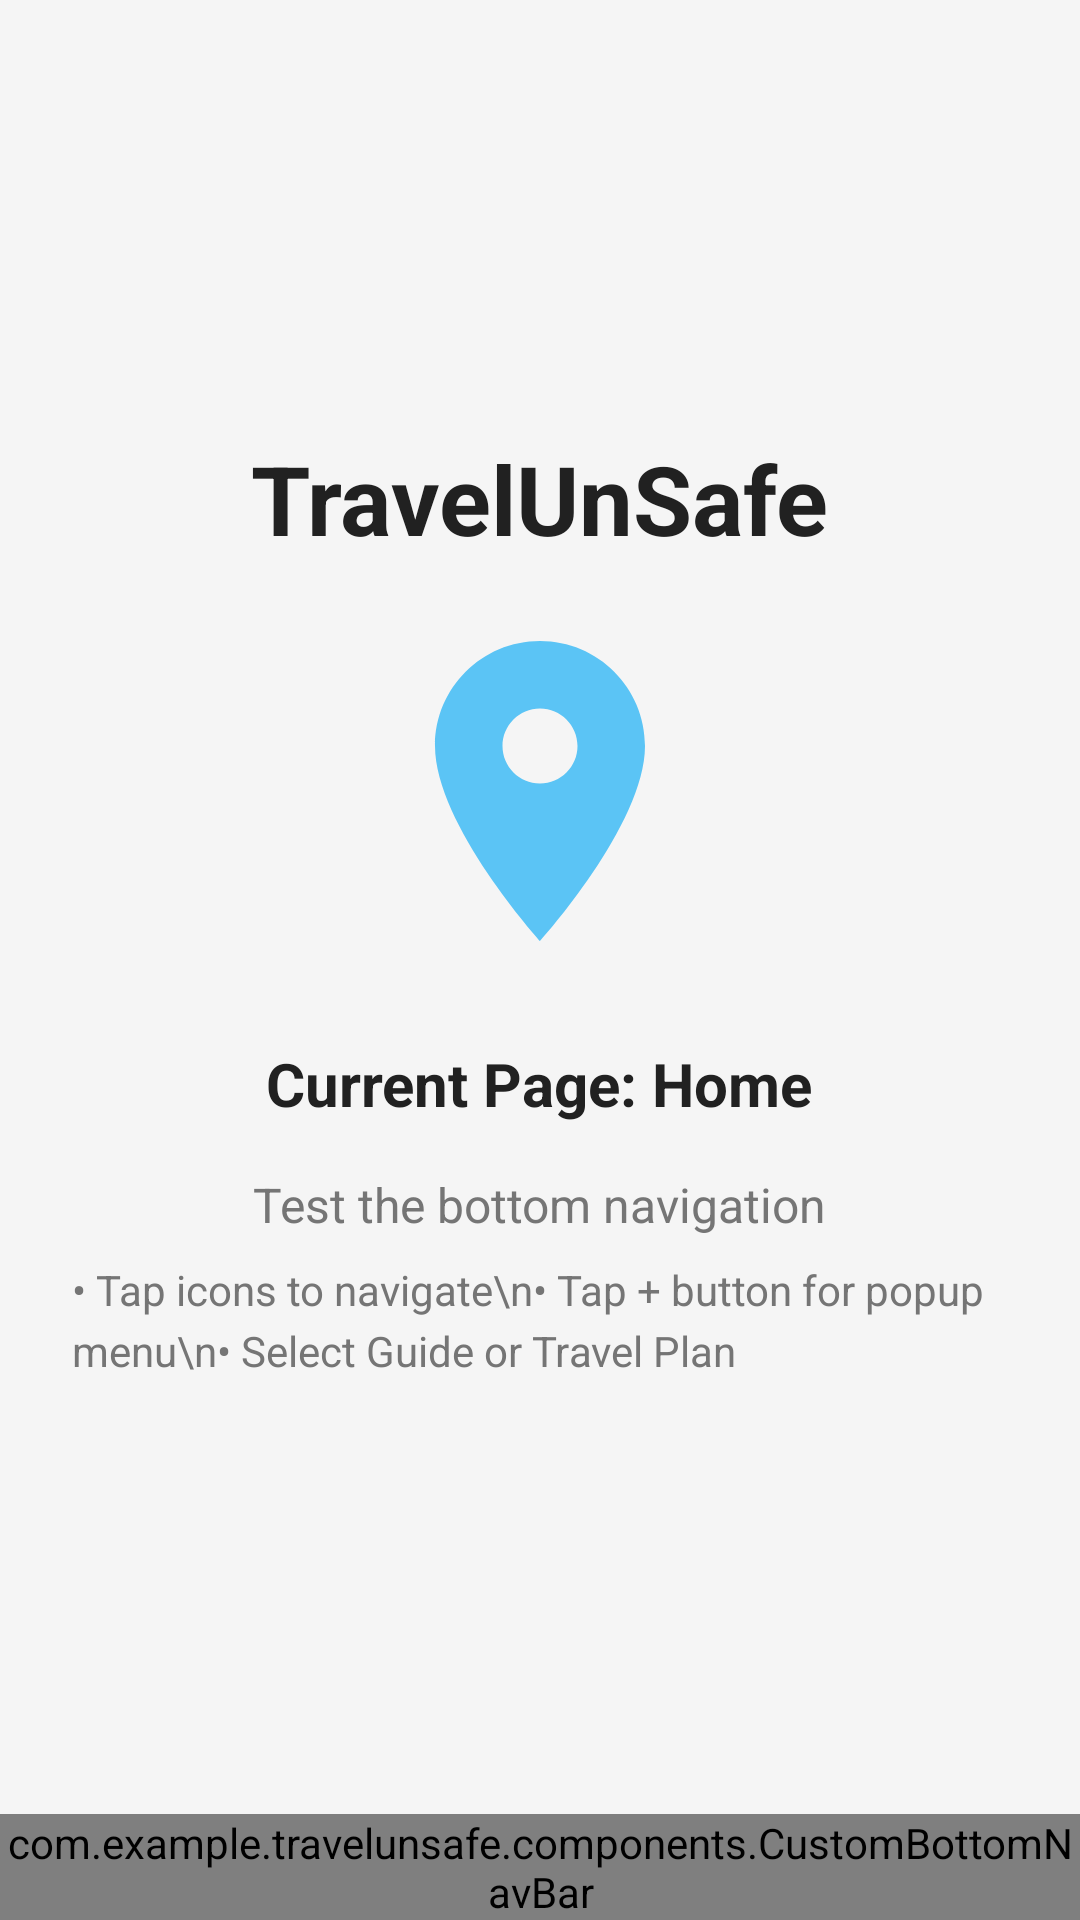

The Android layout XML behind this screen, and the referenced resources:
<!-- AndroidManifest.xml: application theme Theme.TravelUnSafe -->
<!-- res/layout/activity_test_bottom_nav.xml -->
<?xml version="1.0" encoding="utf-8"?>
<androidx.constraintlayout.widget.ConstraintLayout 
    xmlns:android="http://schemas.android.com/apk/res/android"
    xmlns:app="http://schemas.android.com/apk/res-auto"
    xmlns:tools="http://schemas.android.com/tools"
    android:layout_width="match_parent"
    android:layout_height="match_parent"
    android:background="#F5F5F5"
    tools:context=".TestBottomNavActivity">

    
    <LinearLayout
        android:layout_width="0dp"
        android:layout_height="0dp"
        android:orientation="vertical"
        android:gravity="center"
        android:padding="24dp"
        app:layout_constraintTop_toTopOf="parent"
        app:layout_constraintBottom_toTopOf="@+id/custom_bottom_nav"
        app:layout_constraintStart_toStartOf="parent"
        app:layout_constraintEnd_toEndOf="parent">

        
        <TextView
            android:layout_width="wrap_content"
            android:layout_height="wrap_content"
            android:text="TravelUnSafe"
            android:textSize="32sp"
            android:textStyle="bold"
            android:textColor="#212121"
            android:layout_marginBottom="16dp" />

        
        <ImageView
            android:layout_width="120dp"
            android:layout_height="120dp"
            android:src="@drawable/ic_travel_plan"
            android:layout_marginBottom="24dp"
            app:tint="#5BC4F5" />

        
        <TextView
            android:id="@+id/tv_current_page"
            android:layout_width="wrap_content"
            android:layout_height="wrap_content"
            android:text="Current Page: Home"
            android:textSize="20sp"
            android:textColor="#212121"
            android:textStyle="bold"
            android:layout_marginBottom="16dp" />

        
        <TextView
            android:layout_width="wrap_content"
            android:layout_height="wrap_content"
            android:text="Test the bottom navigation"
            android:textSize="16sp"
            android:textColor="#757575"
            android:layout_marginBottom="8dp" />

        <TextView
            android:layout_width="wrap_content"
            android:layout_height="wrap_content"
            android:text="• Tap icons to navigate\n• Tap + button for popup menu\n• Select Guide or Travel Plan"
            android:textSize="14sp"
            android:textColor="#757575"
            android:gravity="start"
            android:lineSpacingExtra="4dp" />

    </LinearLayout>

    
    <com.example.travelunsafe.components.CustomBottomNavBar
        android:id="@+id/custom_bottom_nav"
        android:layout_width="0dp"
        android:layout_height="wrap_content"
        app:layout_constraintBottom_toBottomOf="parent"
        app:layout_constraintStart_toStartOf="parent"
        app:layout_constraintEnd_toEndOf="parent" />

</androidx.constraintlayout.widget.ConstraintLayout>
<!-- resources referenced by this layout -->
<resources>
  <!-- drawable ic_travel_plan (drawable) -->
  <vector xmlns:android="http://schemas.android.com/apk/res/android"
      android:width="24dp"
      android:height="24dp"
      android:viewportWidth="24"
      android:viewportHeight="24">
      <path
          android:fillColor="#5BC4F5"
          android:pathData="M12,2C8.13,2 5,5.13 5,9c0,5.25 7,13 7,13s7,-7.75 7,-13c0,-3.87 -3.13,-7 -7,-7zM12,11.5c-1.38,0 -2.5,-1.12 -2.5,-2.5s1.12,-2.5 2.5,-2.5 2.5,1.12 2.5,2.5 -1.12,2.5 -2.5,2.5z"/>
  </vector>
  <style name="Theme.TravelUnSafe" parent="Theme.AppCompat.Light.NoActionBar">
          
          <item name="colorPrimary">#5BC4F5</item>
          <item name="colorPrimaryDark">#4AA8D8</item>
          <item name="colorAccent">#5BC4F5</item>
      </style>
</resources>
